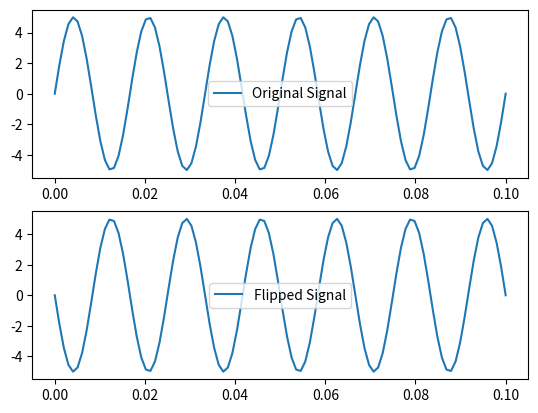

The script that saved this image:
import numpy as np
import matplotlib.pyplot as plt


if __name__ == '__main__':
    
    # Main signal
    fc = 60
    fs = 1000
    # Sampling time
    Ts = 1/fs
    N = 100
    t = np.linspace(0, 100, N)*Ts 
    
    y = 5 * np.sin(2 * np.pi * fc * t)
    
    '''
    The signal flip in the y-axis is used to invert the signal in the y-axis.
    It is a simple operation that can be done by multiplying the signal by -1.
    e.g: y = 5 * np.sin(2 * np.pi * fc * t) * -1
    
    NOTE: It does NOT modify the avareage of the signal.
    '''
    
    y_1 = -1*y # signal flip in the y-axis
    
    plt.figure()
    plt.subplot(2,1,1)
    plt.plot(t, y, label='Original Signal')
    plt.legend()
    plt.subplot(2,1,2)
    plt.plot(t, y_1, label='Flipped Signal')
    plt.legend()
    plt.show()